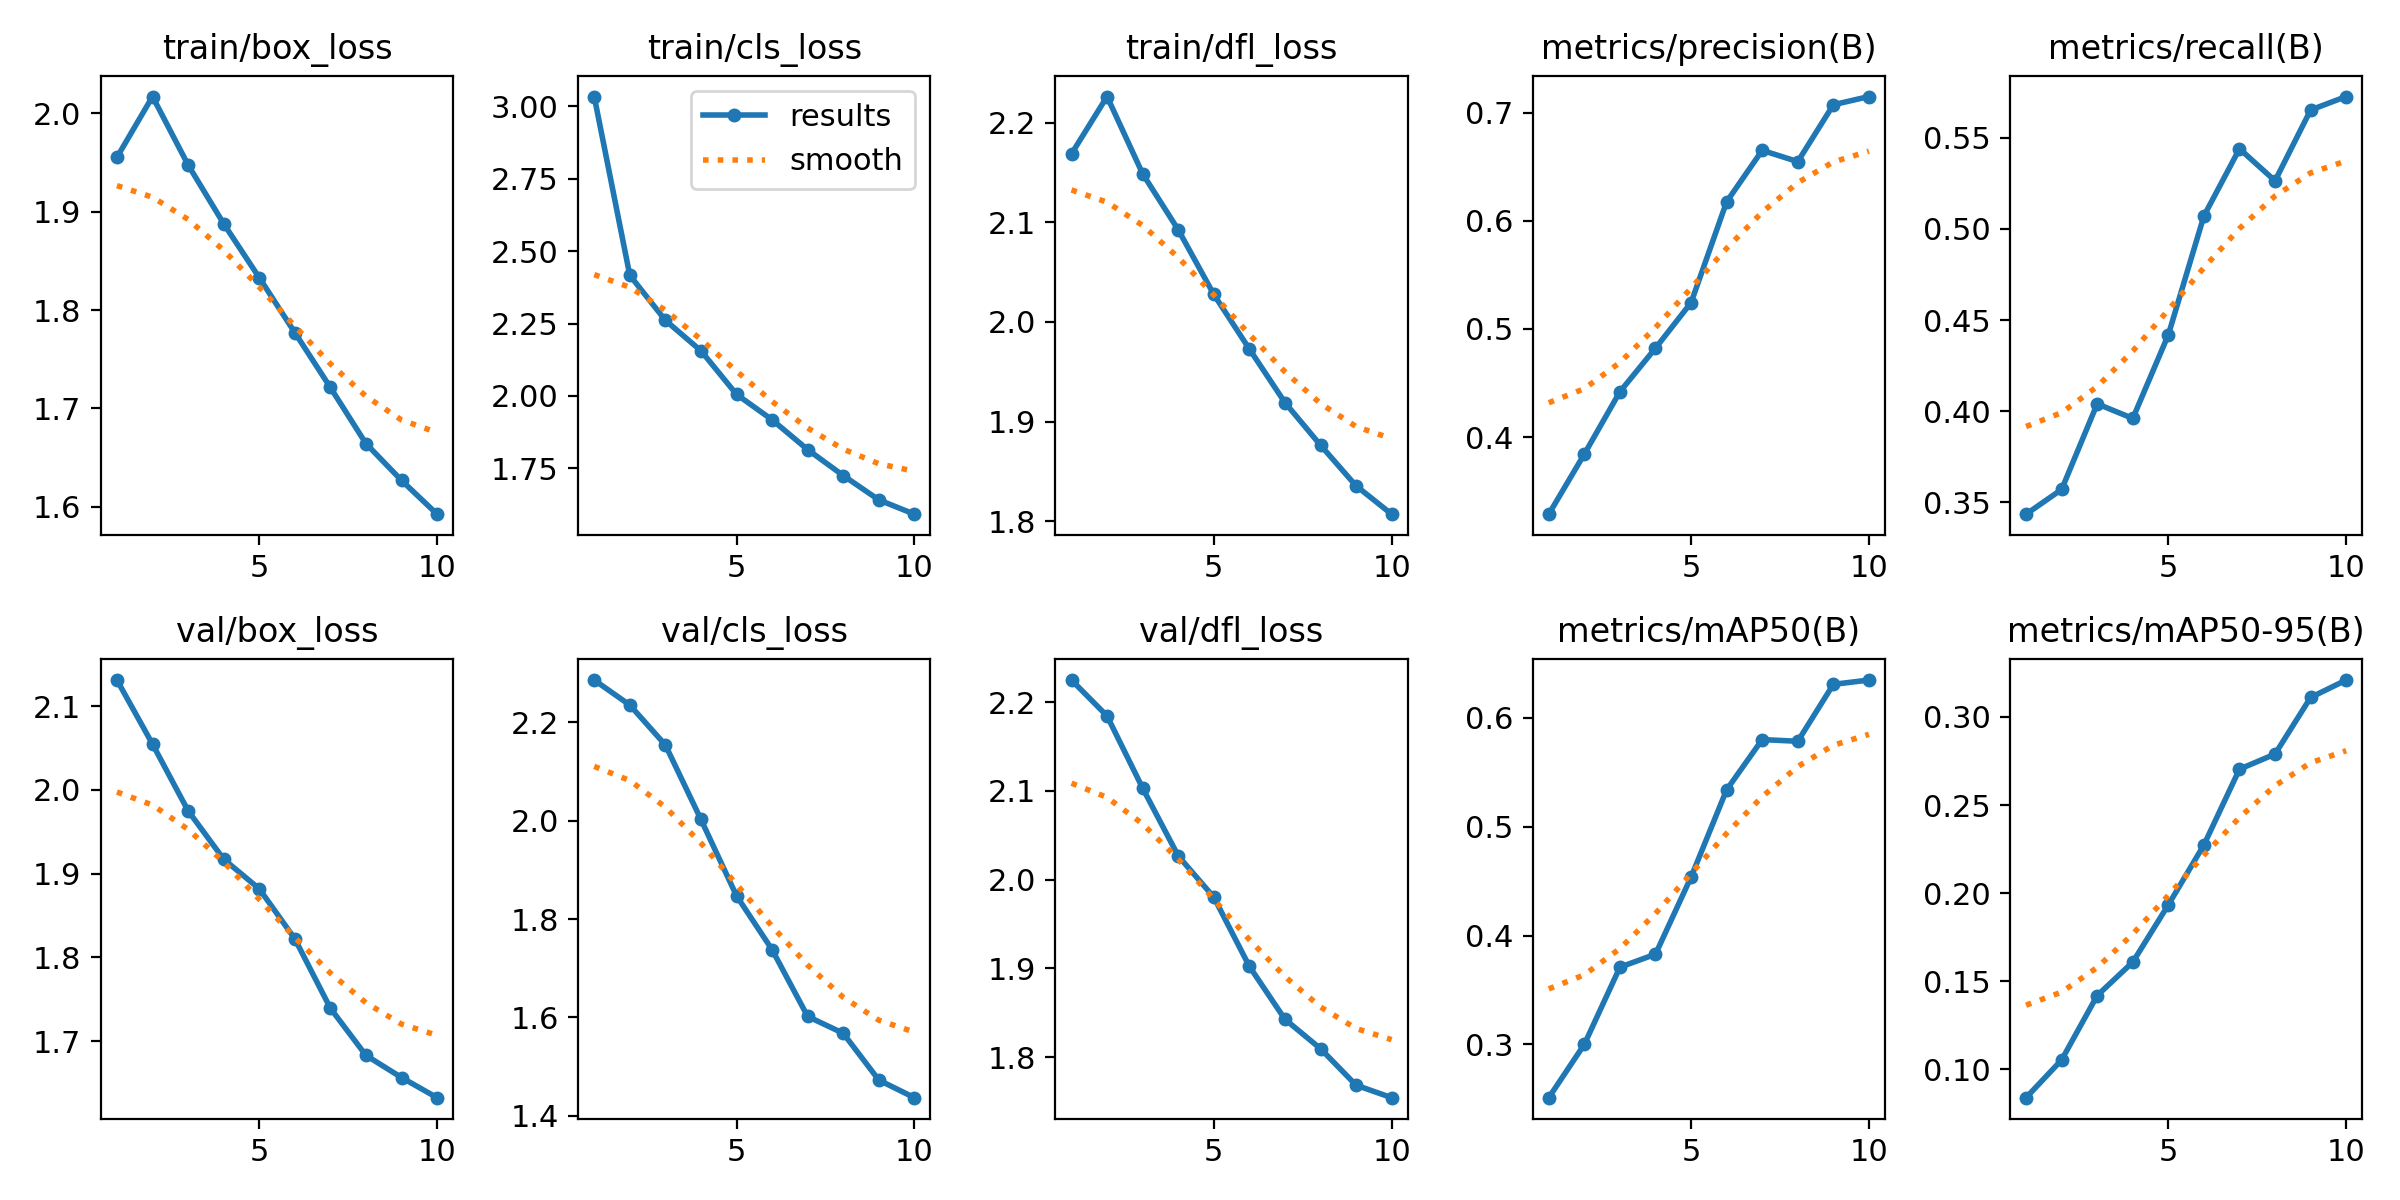

Source data for this figure (header and first rows):
epoch, time, train/box_loss, train/cls_loss, train/dfl_loss, metrics/precision(B), metrics/recall(B), metrics/mAP50(B), metrics/mAP50-95(B), val/box_loss, val/cls_loss, val/dfl_loss, lr/pg0, lr/pg1, lr/pg2
1, 354.2, 1.955, 3.034, 2.169, 0.3289, 0.3435, 0.2512, 0.08391, 2.131, 2.286, 2.225, 0.0005552, 0.0005552, 0.0005552
2, 699.4, 2.017, 2.417, 2.226, 0.3844, 0.3571, 0.3001, 0.1053, 2.055, 2.235, 2.184, 0.001084, 0.001084, 0.001084
3, 1032, 1.948, 2.261, 2.149, 0.4421, 0.4041, 0.3709, 0.1419, 1.975, 2.154, 2.103, 0.001509, 0.001509, 0.001509
4, 1357, 1.888, 2.156, 2.093, 0.4823, 0.396, 0.3828, 0.1608, 1.917, 2.002, 2.027, 0.001327, 0.001327, 0.001327
5, 1680, 1.833, 2.005, 2.028, 0.5243, 0.4419, 0.4536, 0.1933, 1.882, 1.847, 1.98, 0.001097, 0.001097, 0.001097
6, 2071, 1.777, 1.917, 1.973, 0.6175, 0.5071, 0.5337, 0.2273, 1.822, 1.738, 1.902, 0.0008418, 0.0008418, 0.0008418
7, 2534, 1.721, 1.815, 1.919, 0.6651, 0.5439, 0.5798, 0.2703, 1.739, 1.602, 1.843, 0.0005868, 0.0005868, 0.0005868
8, 2857, 1.664, 1.725, 1.876, 0.6546, 0.5264, 0.5782, 0.2789, 1.683, 1.568, 1.81, 0.0003568, 0.0003568, 0.0003568
9, 3184, 1.627, 1.641, 1.835, 0.7072, 0.5652, 0.6305, 0.311, 1.657, 1.473, 1.768, 0.0001743, 0.0001743, 0.0001743
10, 3509, 1.592, 1.592, 1.807, 0.7148, 0.5726, 0.6344, 0.3209, 1.632, 1.437, 1.754, 5.70564e-05, 5.70564e-05, 5.70564e-05
